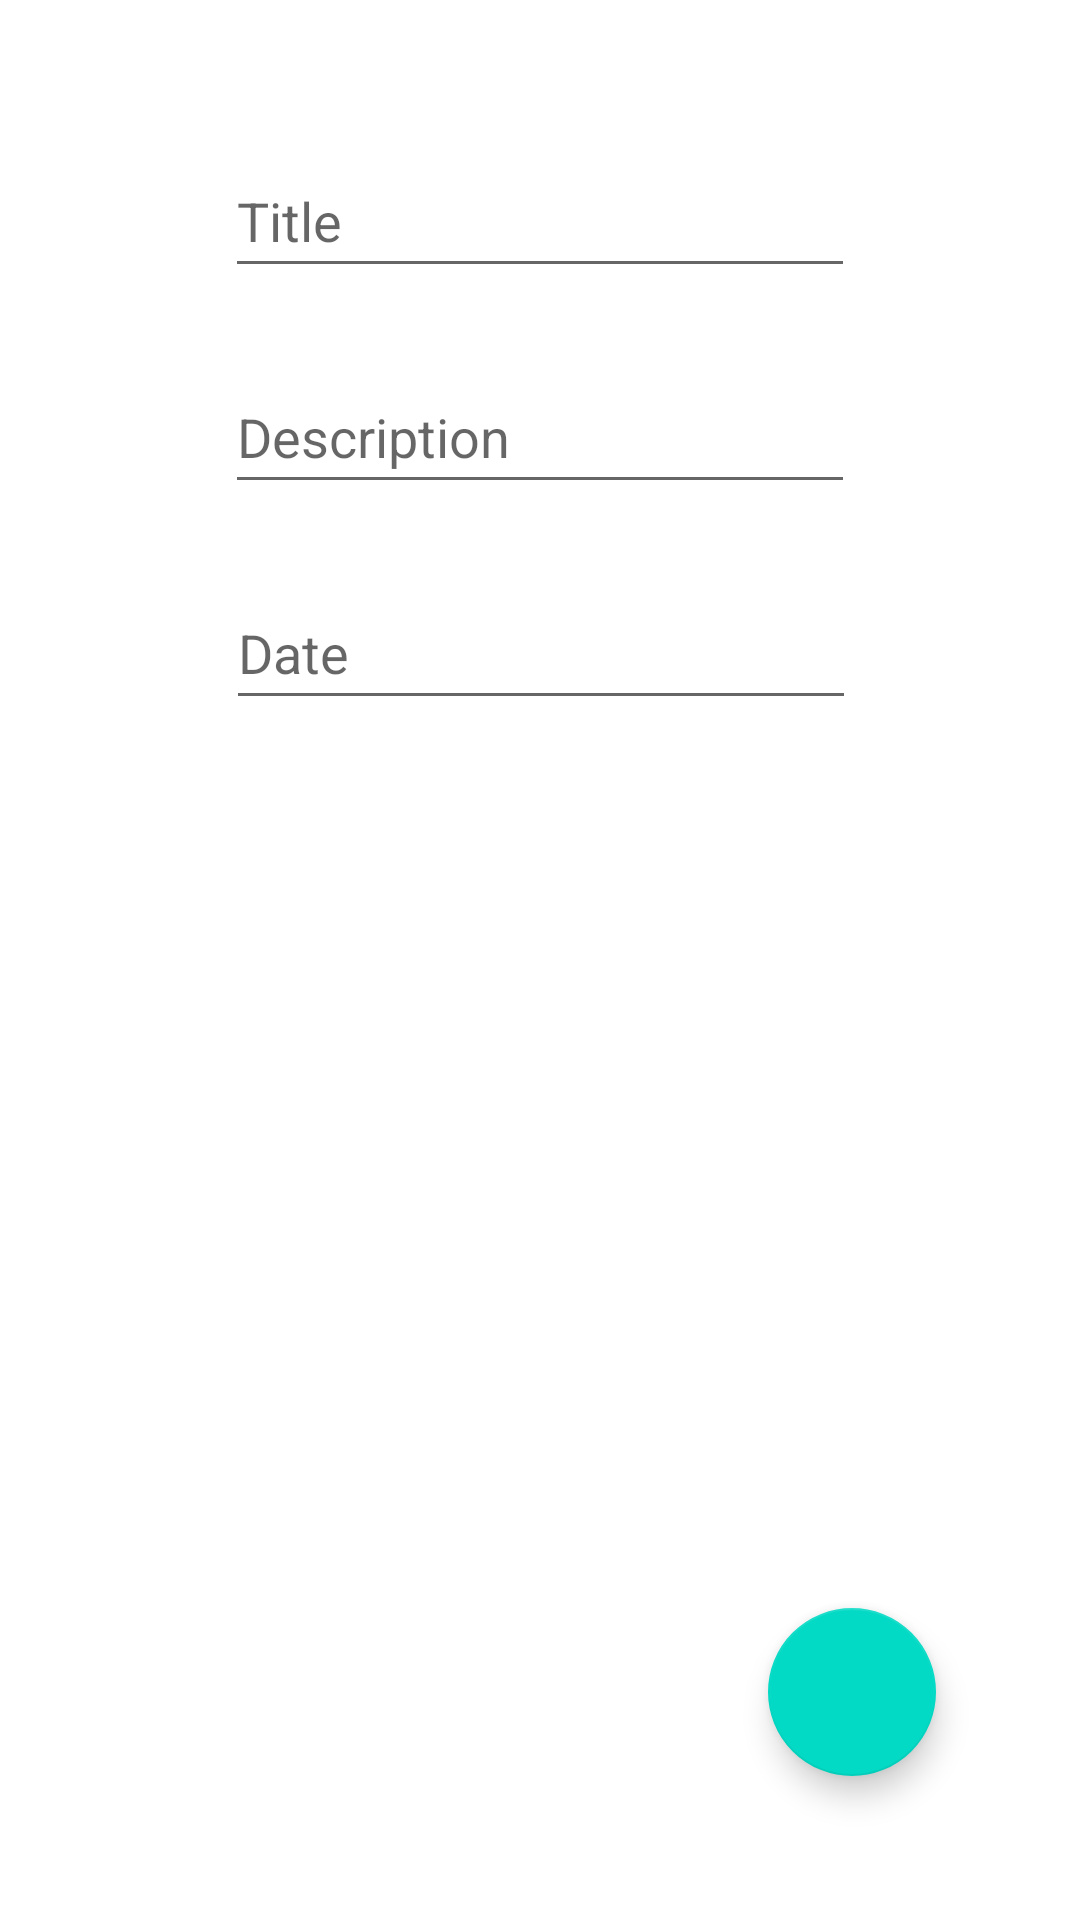

Here is an Android app screen rendered from its layout file. Give the layout XML and the strings, colors and styles it references.
<!-- AndroidManifest.xml: application theme Theme.Todo_fefu -->
<!-- res/layout/fragment_add_subtask.xml -->
<?xml version="1.0" encoding="utf-8"?>
<androidx.constraintlayout.widget.ConstraintLayout xmlns:android="http://schemas.android.com/apk/res/android"
    xmlns:app="http://schemas.android.com/apk/res-auto"
    xmlns:tools="http://schemas.android.com/tools"
    android:layout_width="match_parent"
    android:layout_height="match_parent"
    tools:context=".fragments.task.AddTaskFragment">


    <EditText
        android:id="@+id/edit_subtask_title"
        android:layout_width="wrap_content"
        android:layout_height="wrap_content"
        android:layout_marginTop="48dp"
        android:ems="10"
        android:inputType="textPersonName"
        android:minHeight="48dp"

        app:layout_constraintEnd_toEndOf="parent"
        app:layout_constraintStart_toStartOf="parent"
        app:layout_constraintTop_toTopOf="parent"
        android:hint="Title" />

    <EditText
        android:id="@+id/edit_subtask_description"
        android:layout_width="wrap_content"
        android:layout_height="wrap_content"
        android:layout_marginTop="24dp"
        android:ems="10"
        android:inputType="textPersonName"
        android:minHeight="48dp"

        app:layout_constraintEnd_toEndOf="parent"
        app:layout_constraintStart_toStartOf="parent"
        app:layout_constraintTop_toBottomOf="@+id/edit_subtask_title"
        android:hint="Description" />

    <EditText
        android:id="@+id/edit_subtask_date"
        android:layout_width="wrap_content"
        android:layout_height="wrap_content"
        android:layout_marginTop="24dp"
        android:hint="Date"
        android:ems="10"
        android:inputType="textPersonName"
        android:minHeight="48dp"
        app:layout_constraintEnd_toEndOf="parent"
        app:layout_constraintHorizontal_bias="0.502"
        app:layout_constraintStart_toStartOf="parent"
        app:layout_constraintTop_toBottomOf="@+id/edit_subtask_description" />

    <com.google.android.material.floatingactionbutton.FloatingActionButton
        android:id="@+id/confirm_add_subtask_button"
        android:layout_width="wrap_content"
        android:layout_height="wrap_content"
        android:layout_marginEnd="48dp"
        android:layout_marginBottom="48dp"
        android:clickable="true"
        android:src="@drawable/ic_confirm"
        app:layout_constraintBottom_toBottomOf="parent"
        app:layout_constraintEnd_toEndOf="parent"
        android:focusable="true"
        android:contentDescription="Confirm" />
</androidx.constraintlayout.widget.ConstraintLayout>
<!-- resources referenced by this layout -->
<resources>
  <style name="Theme.Todo_fefu" parent="Theme.MaterialComponents.DayNight.DarkActionBar">
          
          <item name="colorPrimary">@color/purple_500</item>
          <item name="colorPrimaryVariant">@color/purple_700</item>
          <item name="colorOnPrimary">@color/white</item>
          
          <item name="colorSecondary">@color/teal_200</item>
          <item name="colorSecondaryVariant">@color/teal_700</item>
          <item name="colorOnSecondary">@color/black</item>
          
          <item name="android:statusBarColor">?attr/colorPrimaryVariant</item>
          
      </style>
  <!-- not gathered from this repository: default colours our renderer supplied (Android Studio template values) -->
  <color name="purple_500">#FF6200EE</color>
  <color name="purple_700">#FF3700B3</color>
  <color name="teal_200">#FF03DAC5</color>
  <color name="teal_700">#FF018786</color>
  <color name="black">#FF000000</color>
  <color name="white">#FFFFFFFF</color>
</resources>
